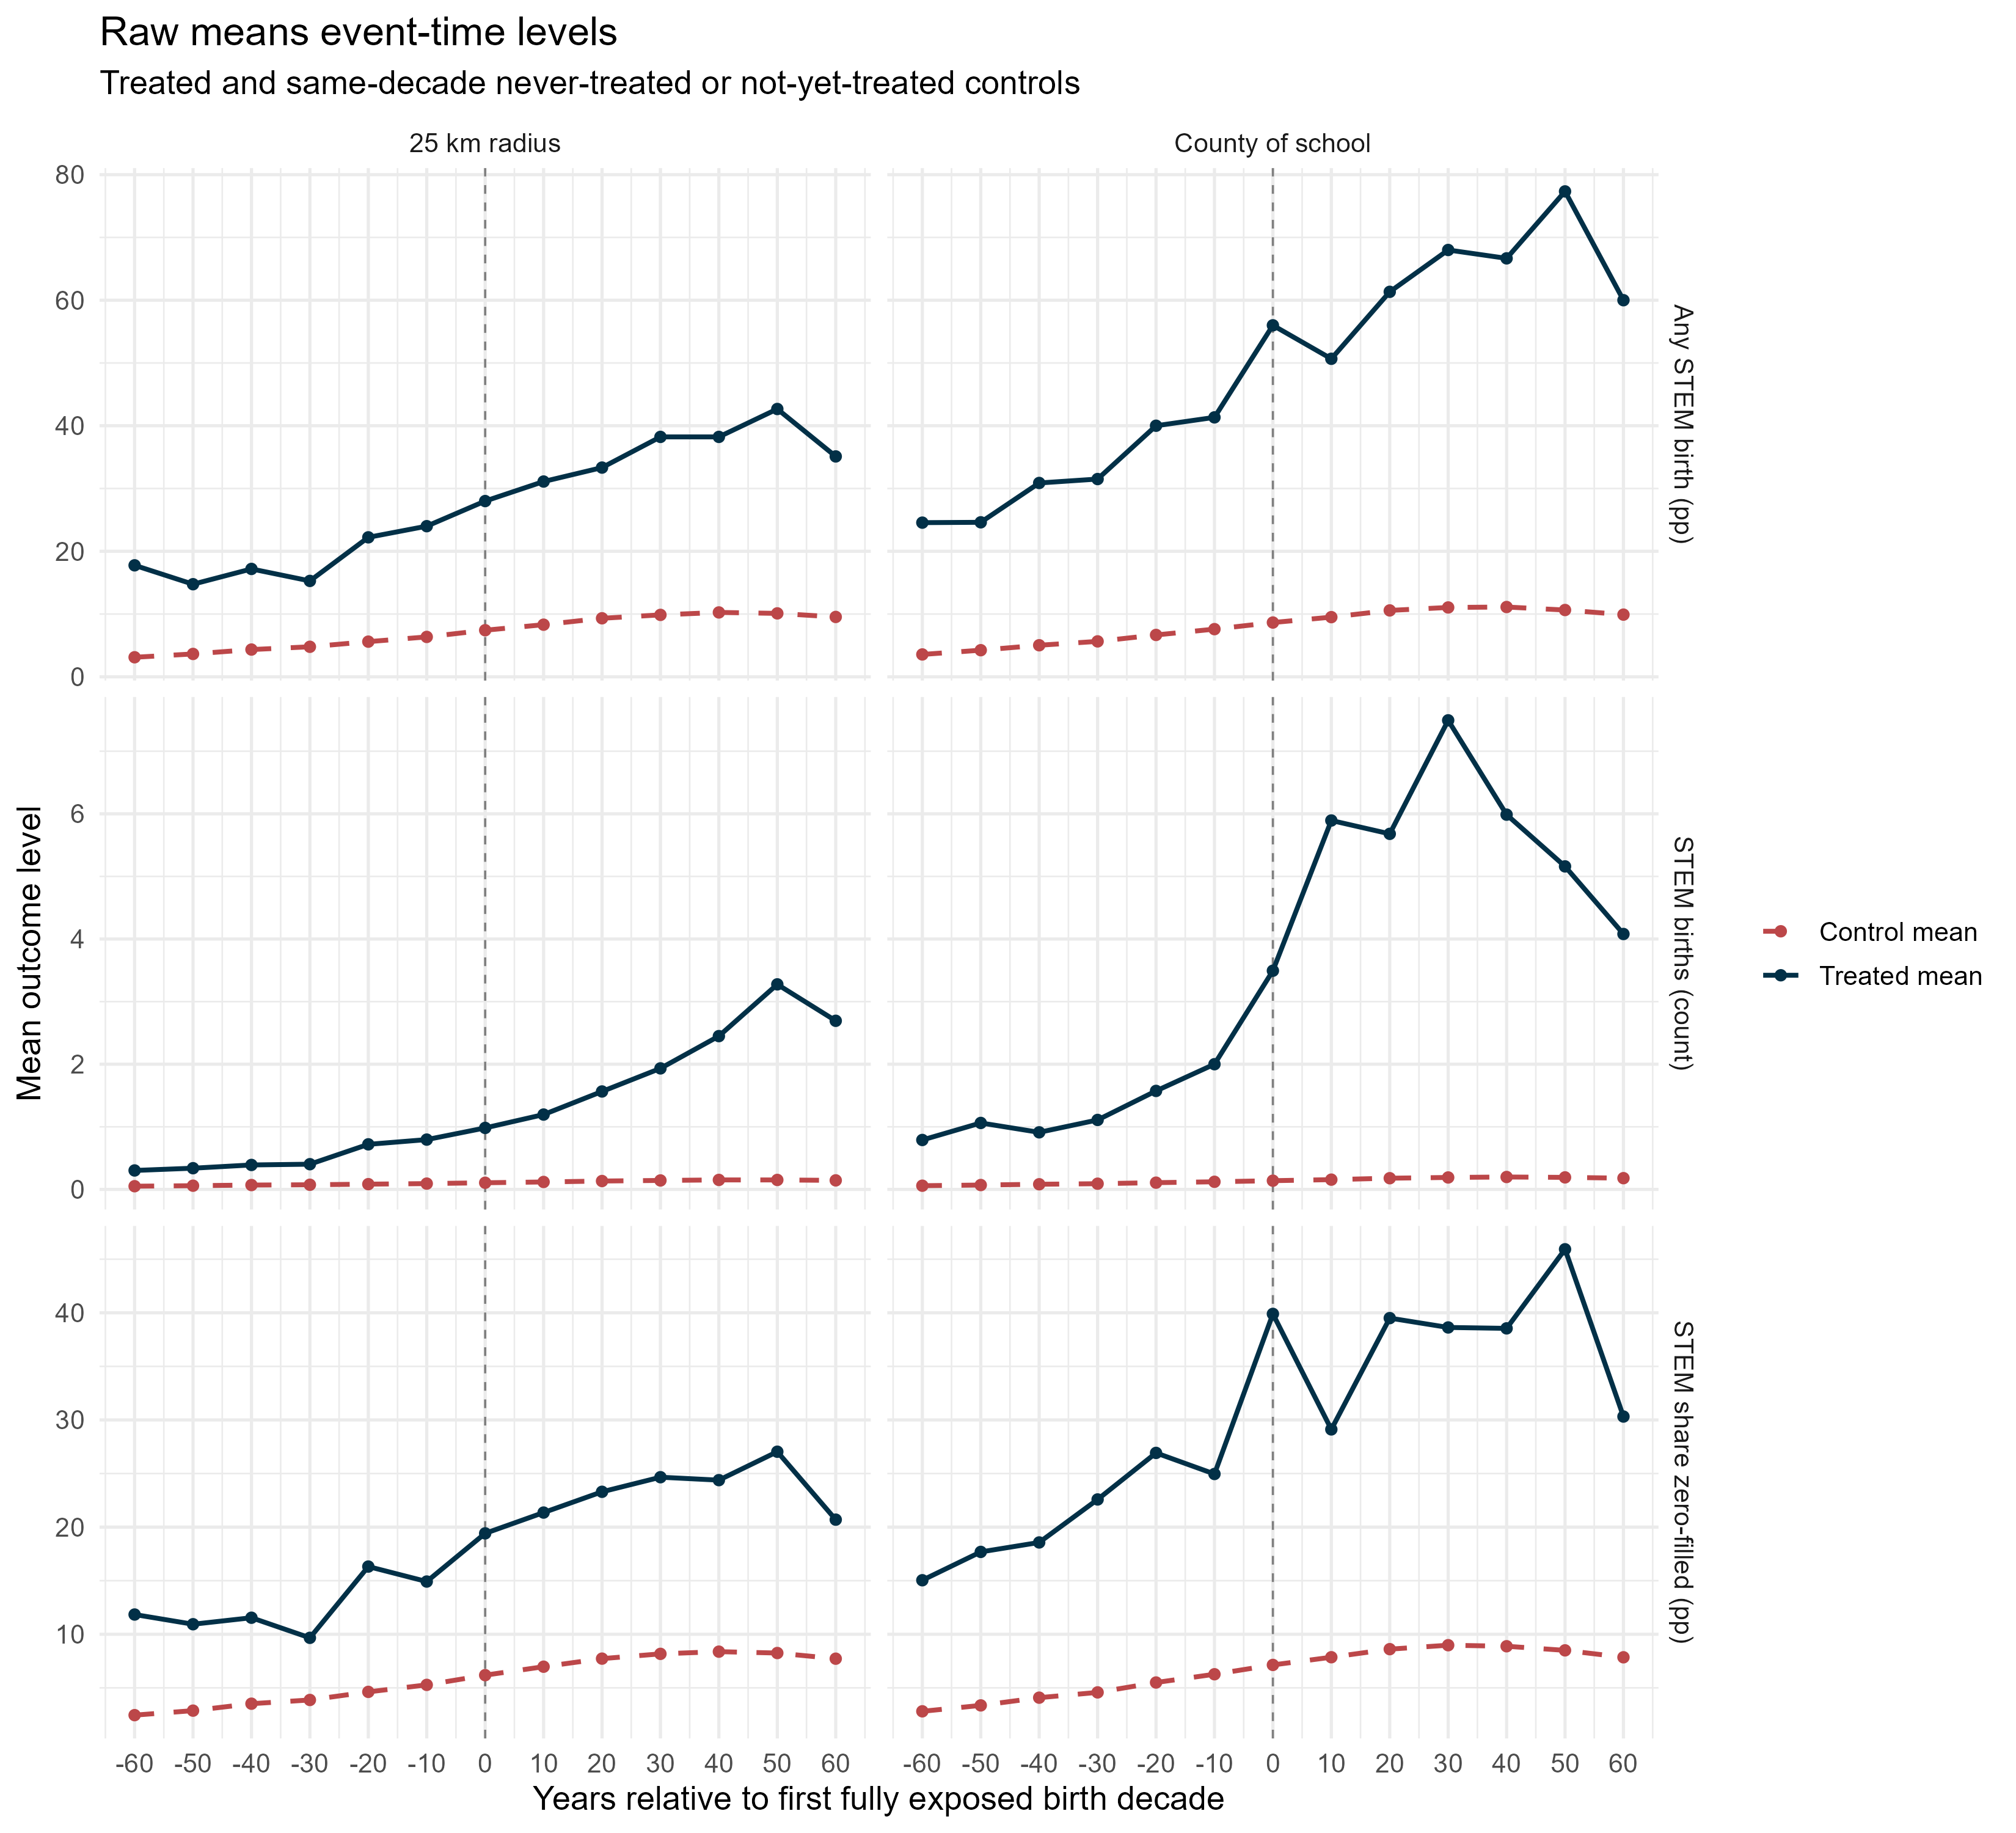

Values plotted in this chart, from the file beside it:
design, outcome, event_time, treated_mean, control_mean, raw_diff, treated_obs, mean_control_n
County of school, STEM births (count), -60, 0.7895, 0.05901, 0.7305, 57, 3133
County of school, STEM births (count), -50, 1.062, 0.06983, 0.9917, 65, 3130
County of school, STEM births (count), -40, 0.9118, 0.08227, 0.8295, 68, 3125
County of school, STEM births (count), -30, 1.11, 0.09103, 1.019, 73, 3120
County of school, STEM births (count), -20, 1.573, 0.1076, 1.466, 75, 3114
County of school, STEM births (count), -10, 2, 0.1216, 1.878, 75, 3107
County of school, STEM births (count), 0, 3.493, 0.1393, 3.354, 75, 3098
County of school, STEM births (count), 10, 5.893, 0.156, 5.737, 75, 3091
County of school, STEM births (count), 20, 5.68, 0.179, 5.501, 75, 3084
County of school, STEM births (count), 30, 7.493, 0.1907, 7.303, 75, 3078
County of school, STEM births (count), 40, 5.987, 0.1982, 5.788, 75, 3074
County of school, STEM births (count), 50, 5.16, 0.1921, 4.968, 75, 3070
County of school, STEM births (count), 60, 4.08, 0.1797, 3.9, 75, 3068
County of school, Any STEM birth (pp), -60, 24.56, 3.565, 21, 57, 3133
County of school, Any STEM birth (pp), -50, 24.62, 4.242, 20.37, 65, 3130
County of school, Any STEM birth (pp), -40, 30.88, 5.031, 25.85, 68, 3125
County of school, Any STEM birth (pp), -30, 31.51, 5.645, 25.86, 73, 3120
County of school, Any STEM birth (pp), -20, 40, 6.671, 33.33, 75, 3114
County of school, Any STEM birth (pp), -10, 41.33, 7.597, 33.74, 75, 3107
County of school, Any STEM birth (pp), 0, 56, 8.65, 47.35, 75, 3098
County of school, Any STEM birth (pp), 10, 50.67, 9.508, 41.16, 75, 3091
County of school, Any STEM birth (pp), 20, 61.33, 10.58, 50.75, 75, 3084
County of school, Any STEM birth (pp), 30, 68, 11.05, 56.95, 75, 3078
County of school, Any STEM birth (pp), 40, 66.67, 11.12, 55.55, 75, 3074
County of school, Any STEM birth (pp), 50, 77.33, 10.64, 66.69, 75, 3070
County of school, Any STEM birth (pp), 60, 60, 9.907, 50.09, 75, 3068
County of school, STEM share zero-filled (pp), -60, 15.04, 2.81, 12.23, 57, 3133
County of school, STEM share zero-filled (pp), -50, 17.68, 3.361, 14.32, 65, 3130
County of school, STEM share zero-filled (pp), -40, 18.57, 4.082, 14.49, 68, 3125
County of school, STEM share zero-filled (pp), -30, 22.58, 4.575, 18, 73, 3120
County of school, STEM share zero-filled (pp), -20, 26.92, 5.497, 21.43, 75, 3114
County of school, STEM share zero-filled (pp), -10, 24.96, 6.268, 18.69, 75, 3107
County of school, STEM share zero-filled (pp), 0, 39.9, 7.138, 32.76, 75, 3098
County of school, STEM share zero-filled (pp), 10, 29.12, 7.856, 21.26, 75, 3091
County of school, STEM share zero-filled (pp), 20, 39.5, 8.61, 30.89, 75, 3084
County of school, STEM share zero-filled (pp), 30, 38.63, 8.978, 29.65, 75, 3078
County of school, STEM share zero-filled (pp), 40, 38.55, 8.881, 29.66, 75, 3074
County of school, STEM share zero-filled (pp), 50, 45.93, 8.497, 37.43, 75, 3070
County of school, STEM share zero-filled (pp), 60, 30.32, 7.851, 22.47, 75, 3068
25 km radius, STEM births (count), -60, 0.3026, 0.05114, 0.2515, 152, 3104
25 km radius, STEM births (count), -50, 0.3388, 0.05914, 0.2797, 183, 3093
25 km radius, STEM births (count), -40, 0.3906, 0.06954, 0.3211, 192, 3080
25 km radius, STEM births (count), -30, 0.4028, 0.07418, 0.3286, 216, 3067
25 km radius, STEM births (count), -20, 0.72, 0.084, 0.636, 225, 3048
25 km radius, STEM births (count), -10, 0.7956, 0.09259, 0.703, 225, 3029
25 km radius, STEM births (count), 0, 0.9822, 0.1061, 0.8761, 225, 3002
25 km radius, STEM births (count), 10, 1.196, 0.1188, 1.077, 225, 2983
25 km radius, STEM births (count), 20, 1.564, 0.1337, 1.431, 225, 2962
25 km radius, STEM births (count), 30, 1.933, 0.1431, 1.79, 225, 2944
25 km radius, STEM births (count), 40, 2.449, 0.1515, 2.297, 225, 2931
25 km radius, STEM births (count), 50, 3.276, 0.1512, 3.124, 225, 2919
25 km radius, STEM births (count), 60, 2.693, 0.1443, 2.549, 225, 2912
25 km radius, Any STEM birth (pp), -60, 17.76, 3.115, 14.65, 152, 3104
25 km radius, Any STEM birth (pp), -50, 14.75, 3.643, 11.11, 183, 3093
25 km radius, Any STEM birth (pp), -40, 17.19, 4.343, 12.84, 192, 3080
25 km radius, Any STEM birth (pp), -30, 15.28, 4.784, 10.49, 216, 3067
25 km radius, Any STEM birth (pp), -20, 22.22, 5.604, 16.62, 225, 3048
25 km radius, Any STEM birth (pp), -10, 24, 6.357, 17.64, 225, 3029
25 km radius, Any STEM birth (pp), 0, 28, 7.424, 20.58, 225, 3002
25 km radius, Any STEM birth (pp), 10, 31.11, 8.305, 22.81, 225, 2983
... 18 more rows
